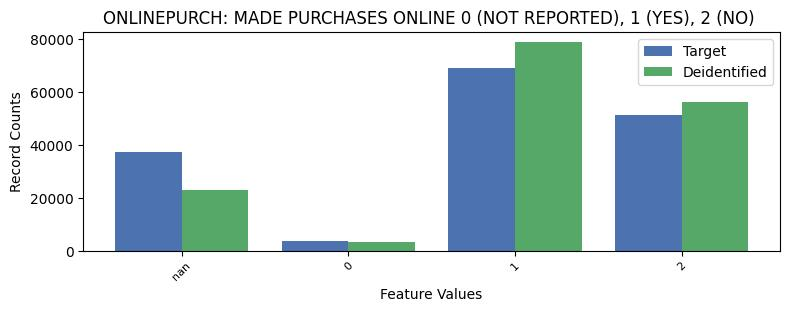

The data file committed next to this chart (first rows):
ONLINEPURCH, ONLINEPURCH, count_target, count_deidentified
-1, nan, 37180, 22996
0, 0, 3512, 3135
1, 1, 69235, 78746
2, 2, 51152, 56202
